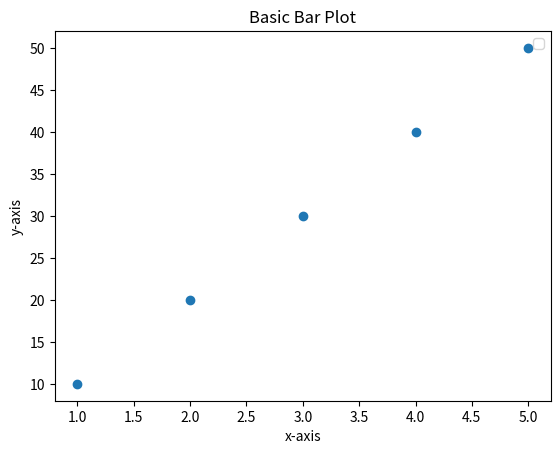

Python code for this plot:
import matplotlib.pyplot as plt

x = [1,2,3,4,5]
y = [10,20,30,40,50]

# plt.bar(x, y) # for bar graph
# plt.plot(x,y, marker='o') # for line plot
plt.scatter(x,y)   #for scatter plot
# plt.hist(y, bins=5) # for histogram
# plt.pie(y, labels=x) #for pie chart
# plt.boxplot(y)  #for box plot
plt.xlabel('x-axis')
plt.ylabel('y-axis')
plt.title('Basic Bar Plot')
plt.legend()
plt.show()

